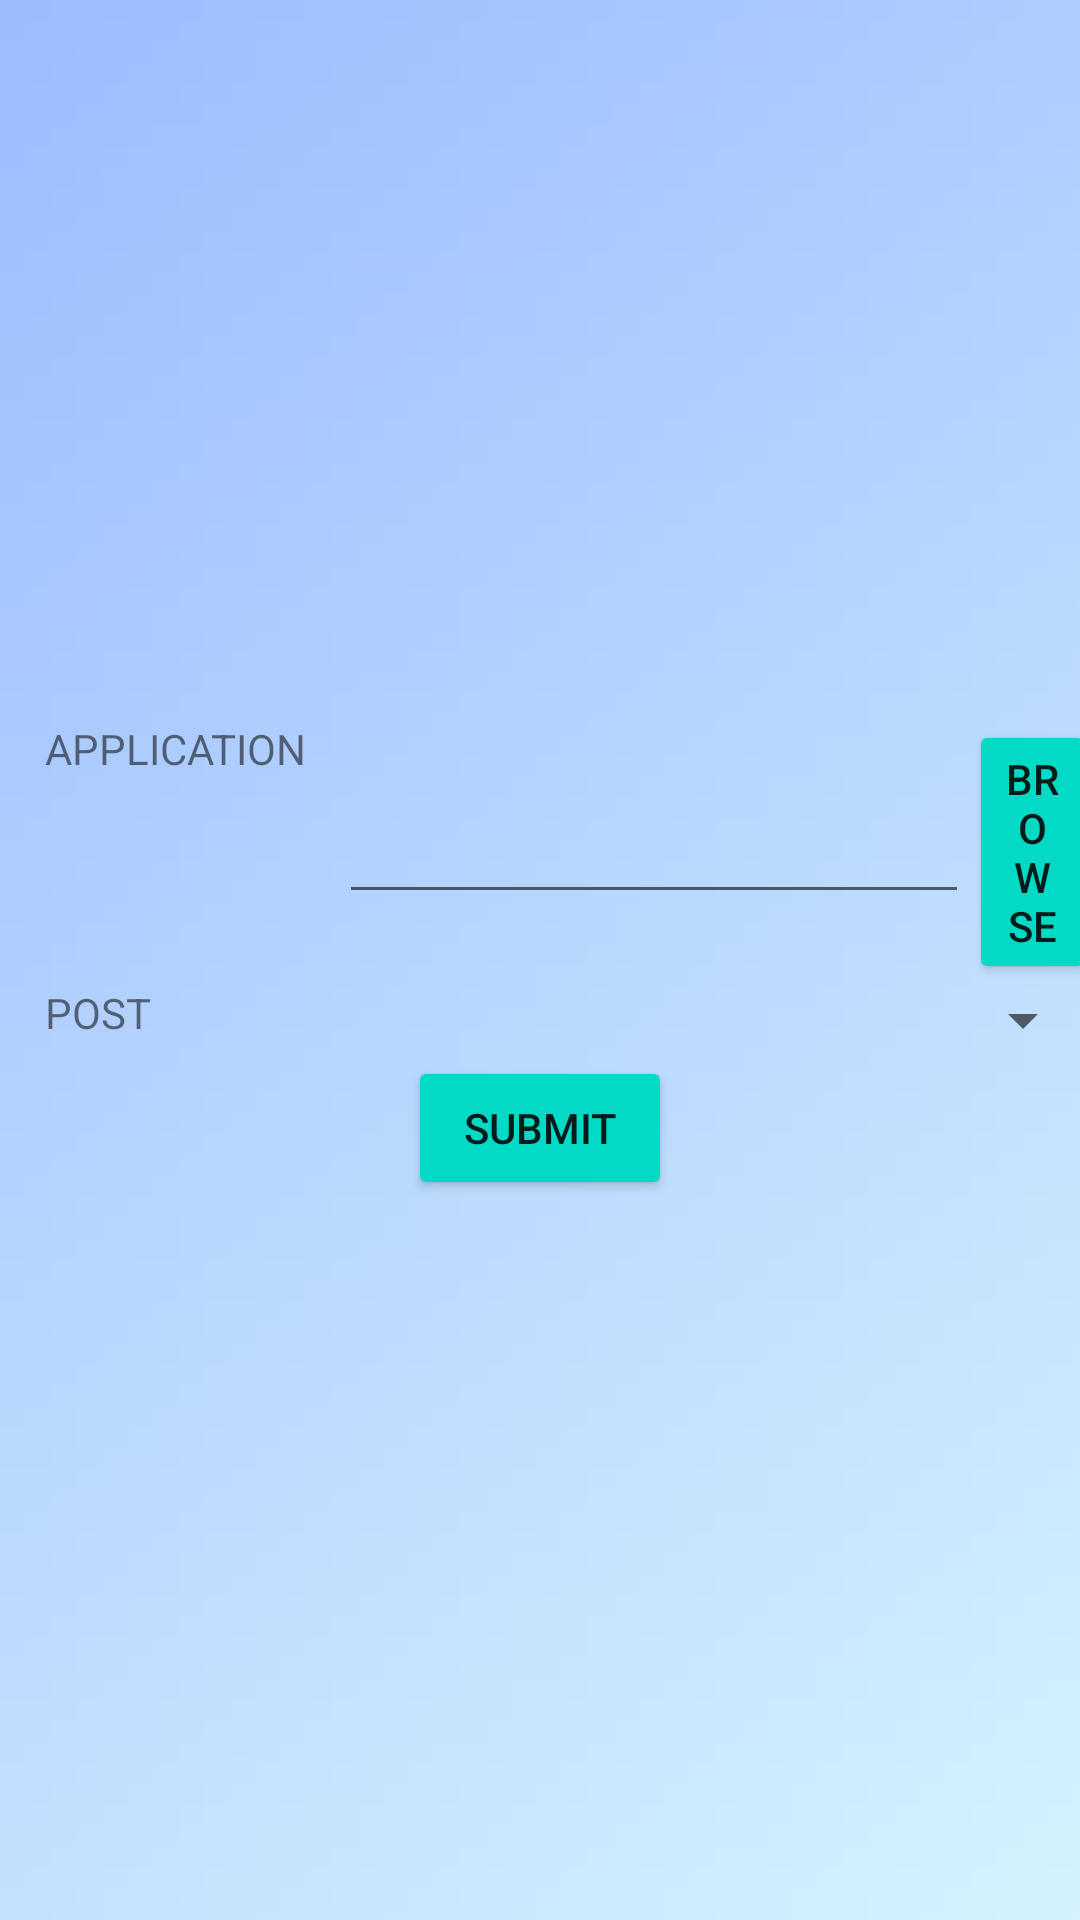

Here is an Android app screen rendered from its layout file. Give the layout XML and the strings, colors and styles it references.
<!-- AndroidManifest.xml: application theme Theme.Voting -->
<!-- res/layout/activity_applyforcandidate.xml -->
<?xml version="1.0" encoding="utf-8"?>
<LinearLayout xmlns:android="http://schemas.android.com/apk/res/android"
    xmlns:app="http://schemas.android.com/apk/res-auto"
    xmlns:tools="http://schemas.android.com/tools"
    android:layout_width="match_parent"
    android:layout_height="match_parent"
    android:gravity="center"

    android:orientation="vertical"
    android:background="@drawable/ah"


    tools:context=".APPLYFORCANDIDATE">

    <TableRow
        android:layout_width="match_parent"
        android:layout_height="wrap_content"
        android:layout_marginLeft="10dp"
        android:gravity="center">

        <TextView
            android:id="@+id/textView8"
            android:layout_width="98dp"
            android:layout_height="match_parent"
            android:text="APPLICATION" />

        <EditText
            android:id="@+id/editTextTextPersonName8"
            android:layout_width="wrap_content"
            android:layout_height="wrap_content"
            android:ems="10"
            android:inputType="textPersonName" />

        <Button
            android:id="@+id/button6"
            android:layout_width="wrap_content"
            android:layout_height="wrap_content"
            android:text="BROWSE"
            android:backgroundTint="@color/teal_200"
            />
    </TableRow>

    <TableRow
        android:layout_width="match_parent"
        android:layout_marginLeft="10dp"
        android:layout_height="wrap_content">

        <TextView
            android:id="@+id/textView9"
            android:layout_width="wrap_content"
            android:layout_height="wrap_content"
            android:text="POST" />

        <Spinner
            android:id="@+id/spinner"
            android:layout_width="match_parent"
            android:layout_height="wrap_content" />
    </TableRow>

    <TableRow
        android:layout_width="match_parent"
        android:layout_height="wrap_content"
        android:gravity="center">

        <Button
            android:id="@+id/button7"
            android:layout_width="wrap_content"
            android:layout_height="wrap_content"
            android:text="SUBMIT"
            android:backgroundTint="@color/teal_200"
            />
    </TableRow>

</LinearLayout>
<!-- resources referenced by this layout -->
<resources>
  <!-- drawable ah: jpg bitmap (drawable, 39847 bytes) -->
  <style name="Theme.Voting" parent="Theme.MaterialComponents.DayNight.DarkActionBar">
          
          <item name="colorPrimary">@color/purple_500</item>
          <item name="colorPrimaryVariant">@color/purple_700</item>
          <item name="colorOnPrimary">@color/white</item>
          
          <item name="colorSecondary">@color/teal_200</item>
          <item name="colorSecondaryVariant">@color/teal_700</item>
          <item name="colorOnSecondary">@color/black</item>
          
          <item name="android:statusBarColor" tools:targetApi="l">?attr/colorPrimaryVariant</item>
          
      </style>
  <!-- not gathered from this repository: default colours our renderer supplied (Android Studio template values) -->
  <color name="purple_500">#FF6200EE</color>
  <color name="purple_700">#FF3700B3</color>
  <color name="teal_200">#FF03DAC5</color>
  <color name="teal_700">#FF018786</color>
  <color name="black">#FF000000</color>
  <color name="white">#FFFFFFFF</color>
</resources>
